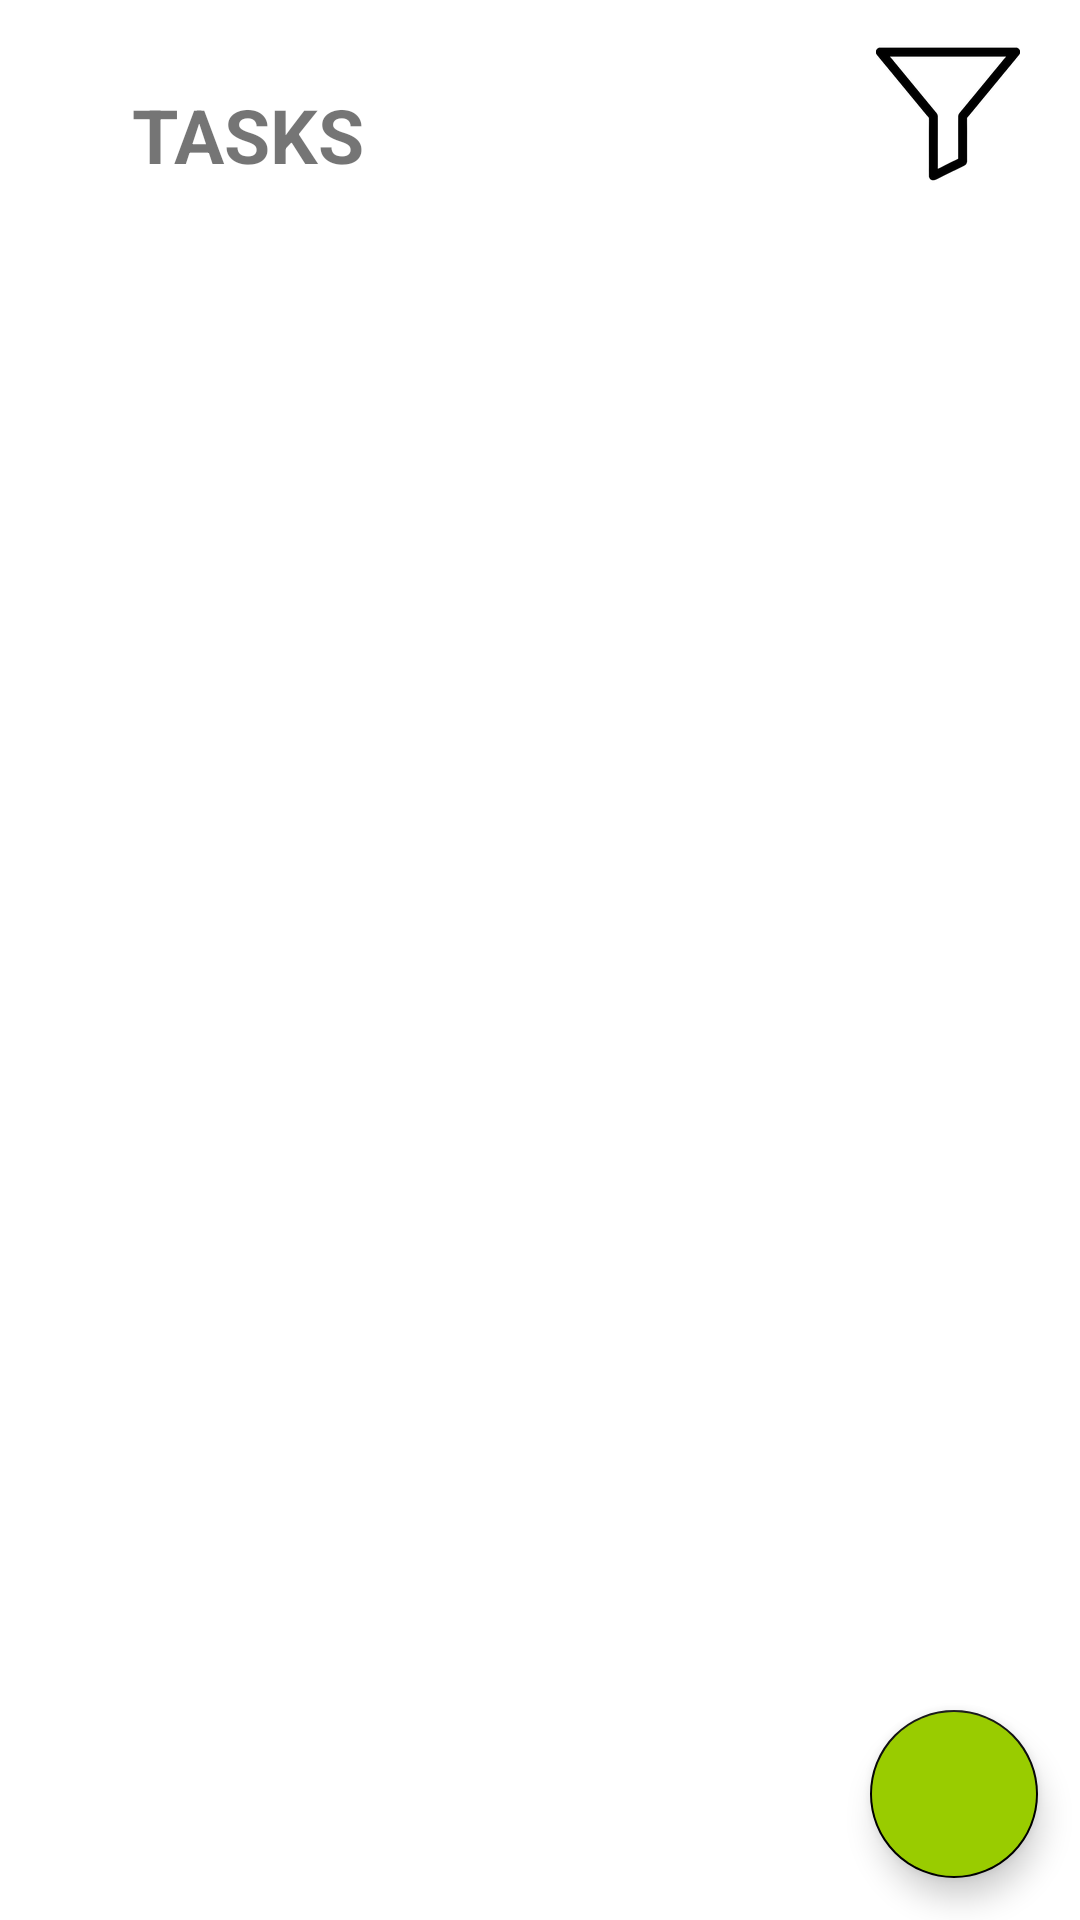

The Android layout XML behind this screen, and the referenced resources:
<!-- AndroidManifest.xml: application theme Theme.ToDoListApp -->
<!-- res/layout/activity_main.xml -->
<?xml version="1.0" encoding="utf-8"?>
<androidx.constraintlayout.widget.ConstraintLayout xmlns:android="http://schemas.android.com/apk/res/android"
    xmlns:app="http://schemas.android.com/apk/res-auto"
    xmlns:tools="http://schemas.android.com/tools"
    android:layout_width="match_parent"
    android:layout_height="match_parent"
    android:background="@color/white"
    tools:context=".MainActivity">

    <TextView
        android:id="@+id/tasksText"
        android:layout_width="wrap_content"
        android:layout_height="54dp"
        android:layout_marginStart="44dp"
        android:layout_marginTop="28dp"
        android:paddingBottom="20dp"
        android:text="@string/tasks"
        android:textSize="25sp"
        android:textStyle="bold"
        app:layout_constraintStart_toStartOf="parent"
        app:layout_constraintTop_toTopOf="parent" />

    <androidx.recyclerview.widget.RecyclerView
        android:id="@+id/recyclerView"
        android:layout_width="match_parent"
        android:layout_height="0dp"
        android:nestedScrollingEnabled="true"
        app:layoutManager="androidx.recyclerview.widget.LinearLayoutManager"
        app:layout_constraintBottom_toBottomOf="parent"
        app:layout_constraintEnd_toEndOf="parent"
        app:layout_constraintStart_toStartOf="parent"
        app:layout_constraintTop_toBottomOf="@+id/tasksText" />

    <TextView
        android:id="@+id/emptyMessageTextView"
        android:layout_width="wrap_content"
        android:layout_height="wrap_content"
        android:text="@string/no_tasks_found"
        android:textColor="@android:color/black"
        android:textSize="25sp"
        android:visibility="gone"
        app:layout_constraintBottom_toBottomOf="parent"
        app:layout_constraintEnd_toEndOf="parent"
        app:layout_constraintStart_toStartOf="parent"
        app:layout_constraintTop_toTopOf="parent" />


    <com.google.android.material.floatingactionbutton.FloatingActionButton
        android:id="@+id/fab"
        android:layout_width="wrap_content"
        android:layout_height="wrap_content"
        android:backgroundTint="@android:color/holo_green_light"
        android:contentDescription="no"
        android:src="@drawable/baseline_add"
        app:layout_constraintBottom_toBottomOf="parent"
        app:layout_constraintEnd_toEndOf="parent"
        app:layout_constraintHorizontal_bias="0.954"
        app:layout_constraintStart_toStartOf="parent"
        app:layout_constraintTop_toTopOf="parent"
        app:layout_constraintVertical_bias="0.976"
        tools:ignore="HardcodedText" />

    <ImageButton
        android:id="@+id/filter_Button"
        android:layout_width="wrap_content"
        android:layout_height="wrap_content"
        android:layout_marginBottom="24dp"
        android:background="@color/white"
        android:importantForAccessibility="no"
        android:scaleType="fitEnd"
        android:src="@mipmap/filter_icon"
        app:layout_constraintBottom_toTopOf="@+id/recyclerView"
        app:layout_constraintEnd_toEndOf="parent"
        android:layout_margin="20sp"/>


</androidx.constraintlayout.widget.ConstraintLayout>
<!-- resources referenced by this layout -->
<resources>
  <color name="white">#FFFFFFFF</color>
  <!-- mipmap filter_icon: png bitmap (mipmap-hdpi, 2629 bytes) -->
  <string name="tasks">TASKS</string>
  <style name="Theme.ToDoListApp" parent="Theme.AppCompat.Light.DarkActionBar">
          
          <item name="colorPrimary">@color/colorPrimary</item>
          <item name="colorPrimaryDark">@color/colorPrimaryDark</item>
          <item name="colorAccent">@color/colorAccent</item>
      </style>
  <color name="colorPrimary">#FFFFFF</color>
  <color name="colorPrimaryDark">@android:color/holo_green_dark</color>
  <color name="colorAccent">#000000</color>
</resources>
